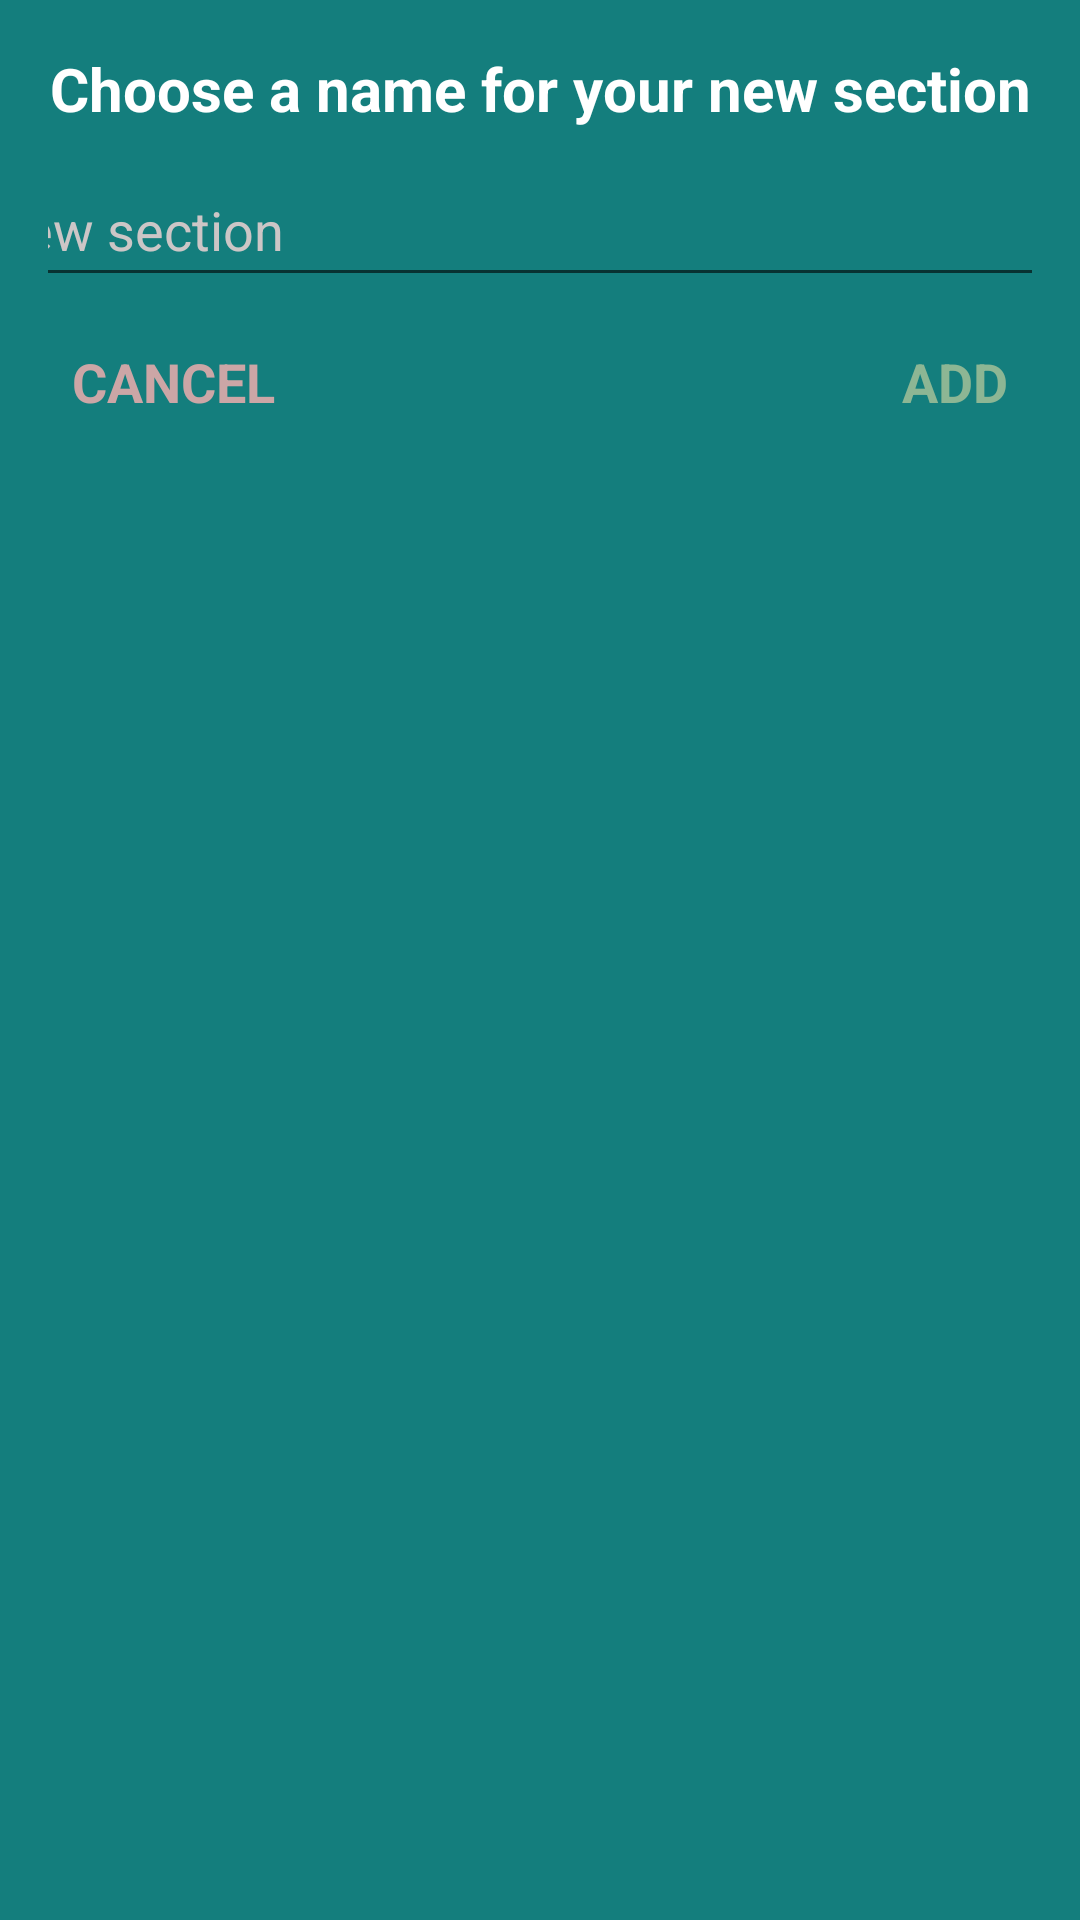

Reconstruct the res/layout file that produces this screen, plus the resources it refers to.
<!-- AndroidManifest.xml: application theme Theme.GruzdevNicePhrases -->
<!-- res/layout/dialog_add_section.xml -->
<?xml version="1.0" encoding="utf-8"?>
<androidx.constraintlayout.widget.ConstraintLayout xmlns:android="http://schemas.android.com/apk/res/android"
    xmlns:app="http://schemas.android.com/apk/res-auto"
    android:layout_width="match_parent"
    android:layout_height="wrap_content"
    android:background="#147E7D"
    android:orientation="vertical"
    android:padding="16dp">

    <TextView
        android:id="@+id/txtTitle"
        android:layout_width="wrap_content"
        android:layout_height="wrap_content"
        android:text="Choose a name for your new section"
        android:textColor="@color/white"
        android:textSize="20sp"
        android:textStyle="bold"
        app:layout_constraintEnd_toEndOf="parent"
        app:layout_constraintStart_toStartOf="parent"
        app:layout_constraintTop_toTopOf="parent" />

    <EditText
        android:id="@+id/etName"
        android:layout_width="381dp"
        android:layout_height="48dp"
        android:layout_marginTop="8dp"
        android:ems="10"
        android:hint="New section"
        android:inputType="text"
        android:paddingStart="5dp"
        android:paddingEnd="5dp"
        android:textColor="#CCC6C6"
        android:textColorHint="#CCC6C6"
        app:layout_constraintEnd_toEndOf="parent"
        app:layout_constraintStart_toStartOf="parent"
        app:layout_constraintTop_toBottomOf="@+id/txtTitle" />

    <TextView
        android:id="@+id/tvAdd"
        android:layout_width="wrap_content"
        android:layout_height="wrap_content"
        android:layout_marginTop="16dp"
        android:layout_marginEnd="8dp"
        android:text="ADD"
        android:textColor="#8DB694"
        android:textSize="18sp"
        android:textStyle="bold"
        app:layout_constraintEnd_toEndOf="parent"
        app:layout_constraintTop_toBottomOf="@+id/etName" />

    <TextView
        android:id="@+id/tvCancel"
        android:layout_width="wrap_content"
        android:layout_height="wrap_content"
        android:layout_marginStart="8dp"
        android:layout_marginTop="16dp"
        android:text="CANCEL"
        android:textColor="#CCA6A6"
        android:textSize="18sp"
        android:textStyle="bold"
        app:layout_constraintStart_toStartOf="parent"
        app:layout_constraintTop_toBottomOf="@+id/etName" />

</androidx.constraintlayout.widget.ConstraintLayout>
<!-- resources referenced by this layout -->
<resources>
  <style name="Theme.GruzdevNicePhrases" parent="Theme.MaterialComponents.DayNight.DarkActionBar">
          
          <item name="colorPrimary">@color/purple_500</item>
          <item name="colorPrimaryVariant">@color/purple_700</item>
          <item name="colorOnPrimary">@color/white</item>
          
          <item name="colorSecondary">@color/teal_200</item>
          <item name="colorSecondaryVariant">@color/teal_700</item>
          <item name="colorOnSecondary">@color/black</item>
          
          <item name="android:statusBarColor" tools:targetApi="l">?attr/colorPrimaryVariant</item>
          
      </style>
  <!-- not gathered from this repository: default colours our renderer supplied (Android Studio template values) -->
  <color name="purple_500">#FF6200EE</color>
  <color name="purple_700">#FF3700B3</color>
  <color name="teal_200">#FF03DAC5</color>
  <color name="teal_700">#FF018786</color>
  <color name="black">#FF000000</color>
  <color name="white">#FFFFFFFF</color>
</resources>
